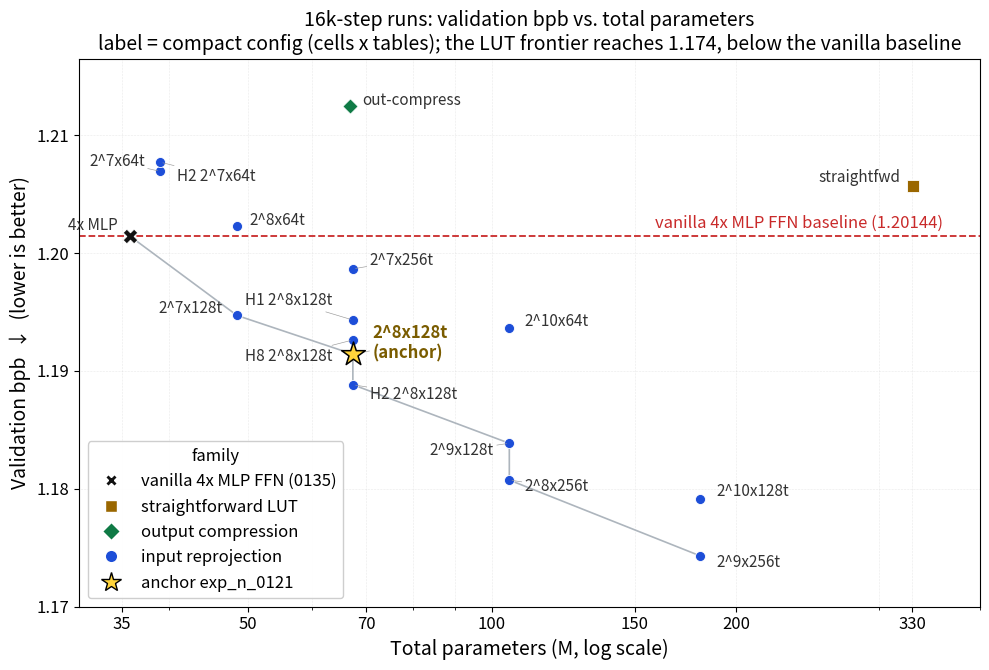

The script that saved this image: (Note: this script raises an exception after producing the figure.)
import matplotlib; matplotlib.use("Agg")
import matplotlib.pyplot as plt
import matplotlib.lines as ml
from matplotlib.ticker import NullFormatter

# 16k-step runs across every family, all committed real values used in the paper's tables.
# Label style follows Figure 1 (plot_ffn_grid.py): a compact config tag per marker (cells x
# tables "2^{nap}x{tph}t" for the LUT-routing points; a short family word otherwise), tiny
# font with offset-point annotations and leader lines for crowded points, a red dashed vanilla
# baseline, and a grey Pareto frontier line. Colour is by family (this figure's whole point),
# and the bpb axis is natural (lower = better, not inverted).
# (id, params_M, val_bpb, family, tag)
pts = [
    ("0135", 35.79, 1.20144, "vanilla",  "4x MLP"),
    ("0136", 330.7, 1.20567, "straight", "straightfwd"),
    ("0138", 66.9,  1.21249, "outcomp",  "out-compress"),
    # input reprojection (tag = 2^nap x tph tables; H-prefix when H != 4)
    ("0084", 67.4,  1.19866, "reproj",   "2^7x256t"),
    ("0118", 180.6, 1.17431, "reproj",   "2^9x256t"),
    ("0119", 105.1, 1.18386, "reproj",   "2^9x128t"),
    ("0121", 67.4,  1.19142, "reproj",   "2^8x128t"),     # reprojection anchor -> gold star
    ("0126", 39.0,  1.20694, "reproj",   "2^7x64t"),
    ("0127", 48.5,  1.19471, "reproj",   "2^7x128t"),
    ("0128", 48.5,  1.20228, "reproj",   "2^8x64t"),
    ("0129", 105.1, 1.18074, "reproj",   "2^8x256t"),
    ("0130", 105.1, 1.19363, "reproj",   "2^10x64t"),
    ("0131", 67.4,  1.18883, "reproj",   "H2 2^8x128t"),
    ("0132", 67.4,  1.19263, "reproj",   "H8 2^8x128t"),
    ("0133", 180.6, 1.17910, "reproj",   "2^10x128t"),
    ("0137", 67.4,  1.19432, "reproj",   "H1 2^8x128t"),
    ("0153", 39.0,  1.20772, "reproj",   "H2 2^7x64t"),
]
VANILLA = 1.20144
ANCHOR = "0121"

# family -> (colour, marker, size, legend label)
style = {
    "vanilla":  ("#111111", "X", 110, "vanilla 4x MLP FFN (0135)"),
    "straight": ("#9A6700", "s", 70,  "straightforward LUT"),
    "outcomp":  ("#0F7A45", "D", 60,  "output compression"),
    "reproj":   ("#1D4ED8", "o", 52,  "input reprojection"),
}
GOLD = "#ffd43b"

# Per-id label offset (dx, dy in points, ha); Figure-1 convention. Reprojection column at
# ~67M is pushed left to spread the dense reprojection column labels.
OFF = {
    "0135": (-9, 8, "r"),   "0136": (-9, 6, "r"),   "0138": (9, 4, "l"),
    # 39M pair (0126/0153 nearly coincident): split up/down with leaders
    "0126": (-11, 7, "r"),  "0153": (12, -10, "l"),
    # 48.5M pair
    "0127": (-10, 5, "r"),  "0128": (9, 4, "l"),
    # 67.4M column (five points at one x): fan left/right with leaders
    "0084": (12, 6, "l"),   "0137": (-15, 14, "r"),  "0132": (-15, -12, "r"),
    "0121": (14, 8, "l"),   "0131": (12, -7, "l"),
    # 105M column
    "0119": (-11, -5, "r"), "0129": (11, -5, "l"),  "0130": (11, 5, "l"),
    # 180M column
    "0118": (12, -5, "l"),  "0133": (12, 6, "l"),
}
# points that get a thin leader line (crowded columns fanned out)
LEAD = {"0084", "0137", "0132", "0131", "0121", "0153", "0126", "0119", "0129"}

fig, ax = plt.subplots(figsize=(10.0, 6.8))

seen = set()
for rid, p, b, fam, tag in pts:
    if rid == ANCHOR:
        continue
    c, m, s, leg = style[fam]
    ax.scatter(p, b, c=c, marker=m, s=s, edgecolors="white", linewidths=0.6,
               zorder=3, label=(leg if fam not in seen else None))
    seen.add(fam)

# anchor: gold star over its (reprojection) point
arow = next(r for r in pts if r[0] == ANCHOR)
ax.scatter(arow[1], arow[2], c=GOLD, marker="*", s=320, edgecolors="k", linewidths=1.1, zorder=6)

# grey Pareto frontier (lower envelope: best bpb as parameters grow)
best = 9.9; fx = []; fy = []
for rid, p, b, fam, tag in sorted(pts, key=lambda r: r[1]):
    if b < best - 1e-9:
        best = b; fx.append(p); fy.append(b)
ax.plot(fx, fy, "-", color="#adb5bd", lw=1.2, zorder=1)

# compact config-tag annotations (Figure-1 style)
for rid, p, b, fam, tag in pts:
    dx, dy, side = OFF.get(rid, (8, 3, "l"))
    ha = "left" if side == "l" else "right"
    is_anchor = rid == ANCHOR
    txt = f"{tag}\n(anchor)" if is_anchor else tag
    kw = dict(fontsize=(12 if is_anchor else 11),
              fontweight=("bold" if is_anchor else "normal"),
              xytext=(dx, dy), textcoords="offset points", ha=ha, va="center",
              color=("#7a5c00" if is_anchor else "#333"))
    if rid in LEAD:
        kw["arrowprops"] = dict(arrowstyle="-", lw=.45, color="#999", shrinkA=0, shrinkB=2)
    ax.annotate(txt, (p, b), **kw)

# vanilla baseline (red dashed, Figure-1 style) + label
ax.axhline(VANILLA, color="#c92a2a", ls="--", lw=1.3, zorder=2)
ax.text(360, VANILLA + 0.0004, "vanilla 4x MLP FFN baseline (1.20144)",
        fontsize=12, color="#c92a2a", ha="right", va="bottom")

ax.set_xscale("log")
ax.set_xlim(31, 400)
ax.set_ylim(1.170, 1.2165)
ax.set_xticks([35, 50, 70, 100, 150, 200, 330])
ax.set_xticklabels(["35", "50", "70", "100", "150", "200", "330"])
ax.xaxis.set_minor_formatter(NullFormatter())
ax.tick_params(axis="both", labelsize=12)
ax.set_xlabel("Total parameters (M, log scale)", fontsize=14)
ax.set_ylabel("Validation bpb  ↓  (lower is better)", fontsize=14)
ax.set_title("16k-step runs: validation bpb vs. total parameters\n"
             "label = compact config (cells x tables); "
             "the LUT frontier reaches 1.174, below the vanilla baseline",
             fontsize=14)
ax.grid(True, which="both", ls=":", lw=0.4, alpha=0.5)

handles = [ml.Line2D([], [], marker=style[f][1], ls="", mfc=style[f][0], mec="white",
                     ms=9, label=style[f][3]) for f in ["vanilla", "straight", "outcomp", "reproj"]]
handles.append(ml.Line2D([], [], marker="*", ls="", mfc=GOLD, mec="k", ms=15,
                         label="anchor exp_n_0121"))
ax.legend(handles=handles, fontsize=12, title_fontsize=12, loc="lower left", framealpha=0.95, title="family")

fig.tight_layout()
fig.savefig("/home/astarostin/projects/ffn-lut-paper/fig16k.pdf", bbox_inches="tight", pad_inches=0.12)
print("saved fig16k.pdf")
